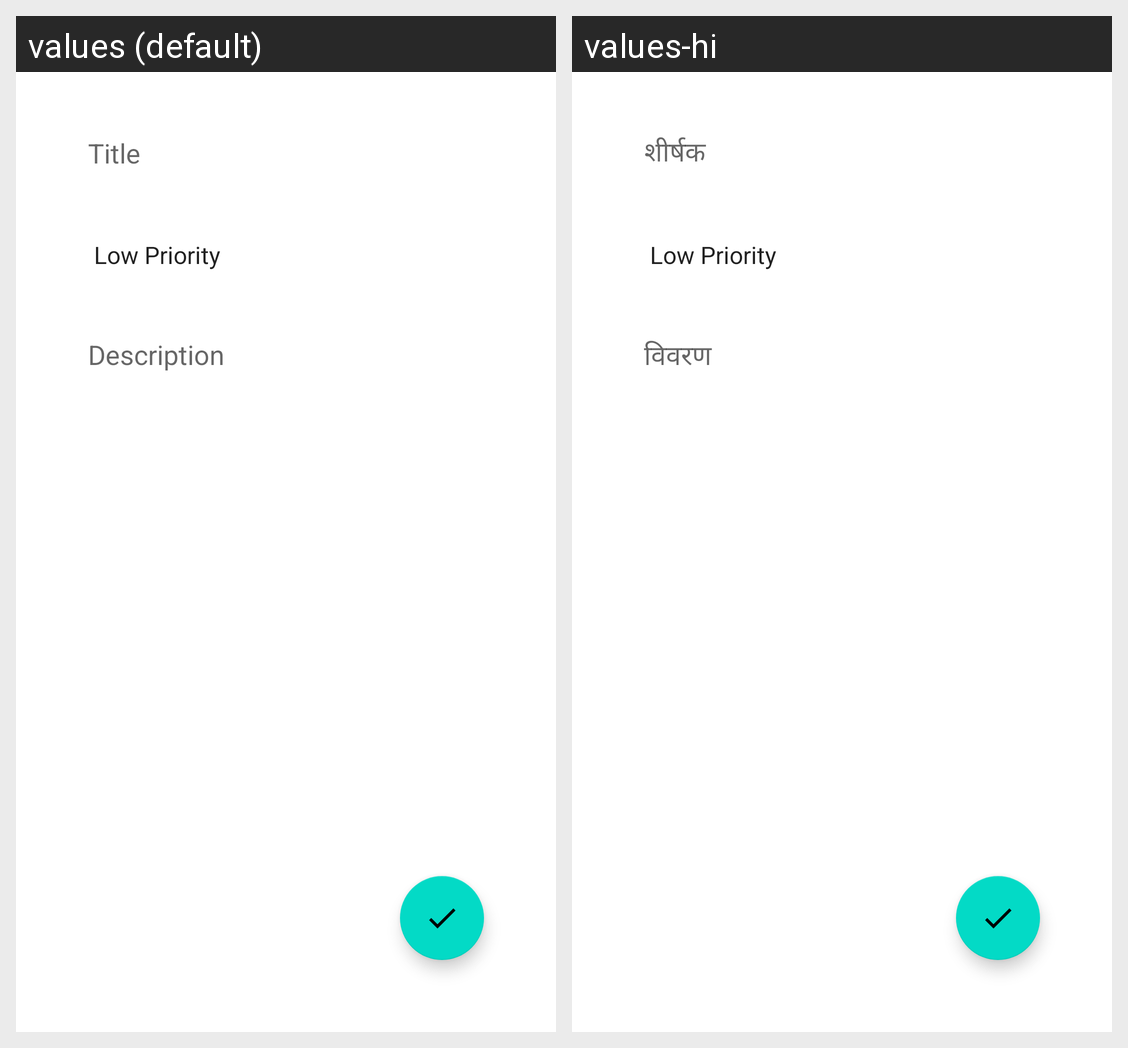

Here is an Android app screen in its default locale and in the app's own translations. Write out the translated-string differences for the strings that appear on this screen.
Android screen res/layout/fragment_add_note.xml rendered under 2 locales, left to right: values (default), values-hi. Device: Nexus 5 (rendered at 1080×1920; each locale shown at half size, 540×960, under a caption strip naming it); theme AppTheme.
Strings drawn on this screen, with the default value and each locale's value (text and hints the layout hard-codes, and strings that could not be matched under every locale, appear in the picture but are not listed):

title
  values: Title
  values-hi: शीर्षक

description
  values: Description
  values-hi: विवरण
